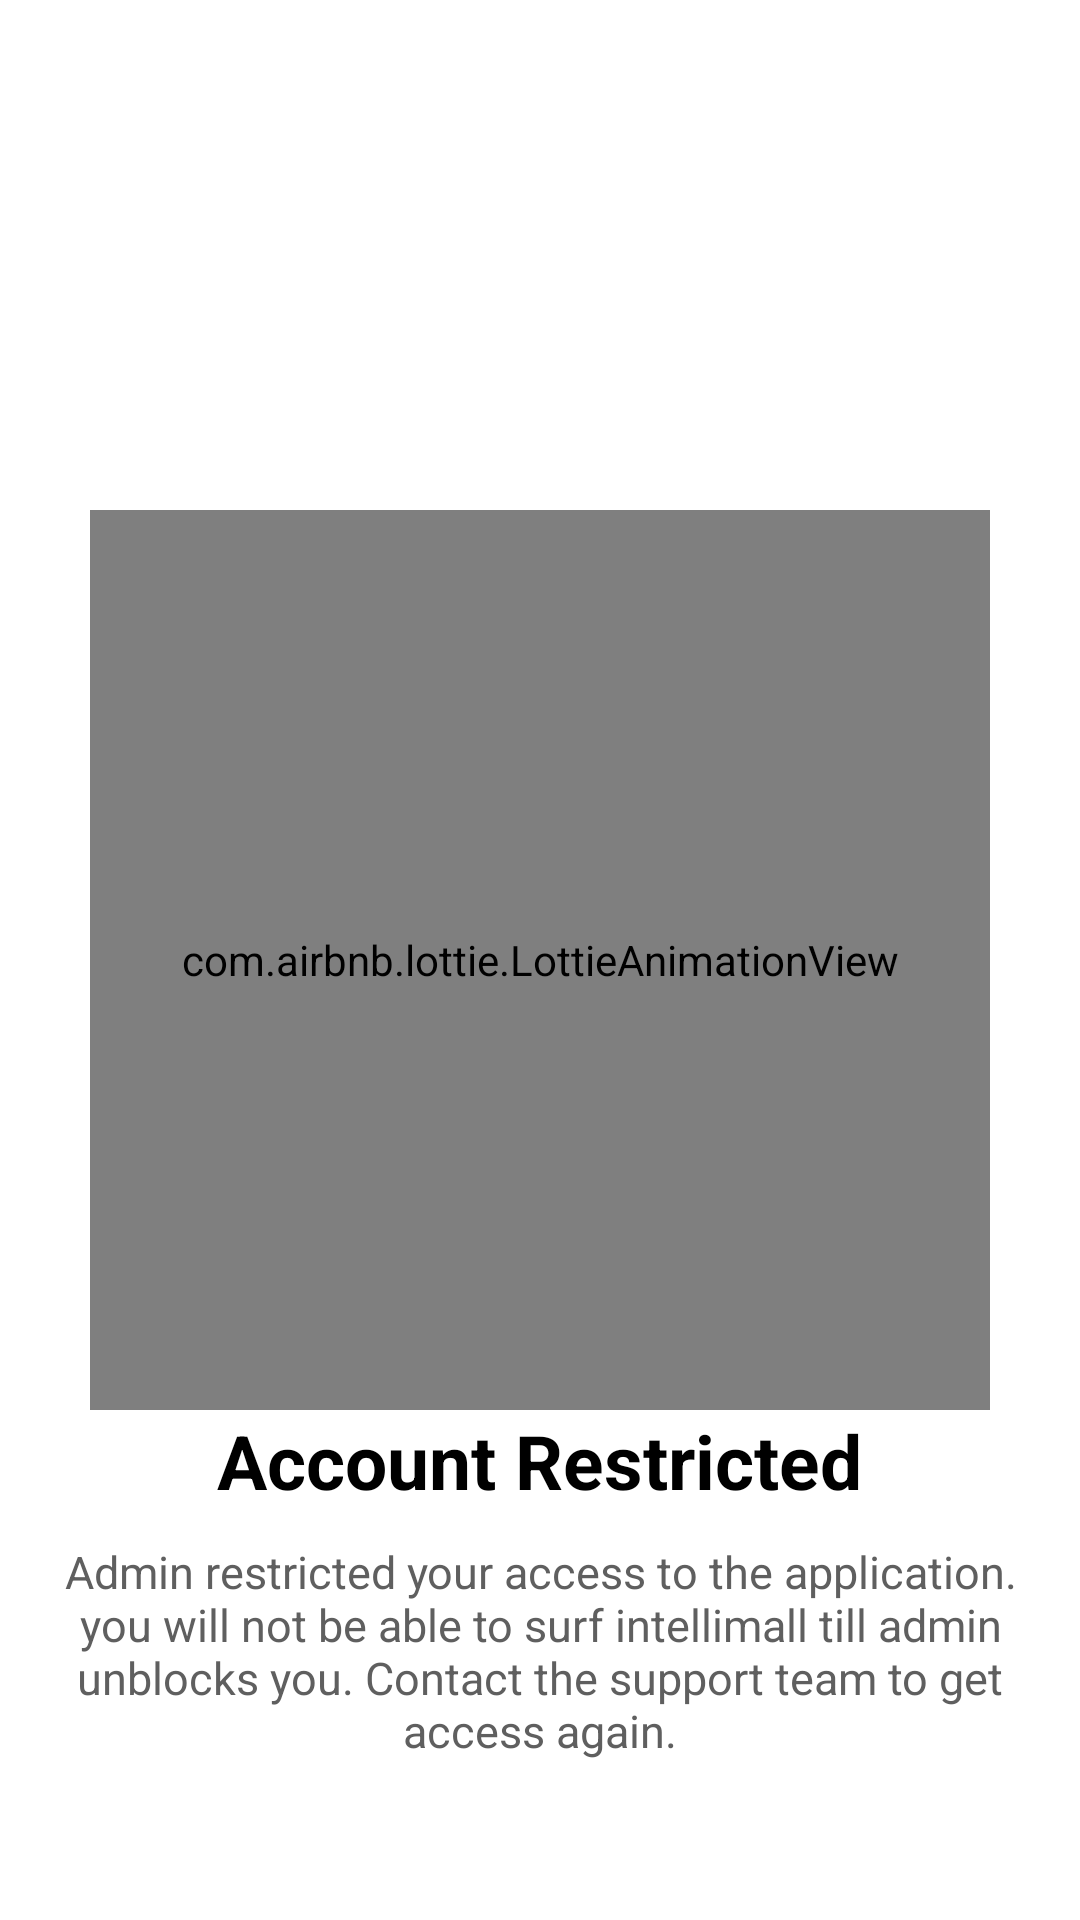

Reconstruct the res/layout file that produces this screen, plus the resources it refers to.
<!-- AndroidManifest.xml: application theme Theme.Intelimall -->
<!-- res/layout/activity_locked.xml -->
<?xml version="1.0" encoding="utf-8"?>
<RelativeLayout xmlns:android="http://schemas.android.com/apk/res/android"
    xmlns:app="http://schemas.android.com/apk/res-auto"
    xmlns:tools="http://schemas.android.com/tools"
    android:layout_width="match_parent"
    android:layout_height="match_parent"
    android:padding="20dp"
    tools:context=".views.LockedActivity">

    <com.airbnb.lottie.LottieAnimationView
        android:id="@+id/animationView"
        android:layout_width="300dp"
        android:layout_height="300dp"
        app:lottie_autoPlay="true"
        app:lottie_loop="false"
        android:layout_centerInParent="true"
        app:lottie_rawRes="@raw/locked" />

    <LinearLayout
        android:layout_width="match_parent"
        android:layout_height="match_parent"
        android:orientation="vertical"
        android:gravity="center_horizontal"
        android:layout_below="@id/animationView">

        <TextView
            android:layout_width="wrap_content"
            android:layout_height="wrap_content"
            android:text="@string/account_restricted"
            android:textSize="25sp"
            android:textStyle="bold"
            android:textColor="@color/black"
            android:layout_marginBottom="10dp"
            />

        <TextView
            android:layout_width="wrap_content"
            android:layout_height="wrap_content"
            android:text="@string/account_restricted_detail"
            android:textSize="15sp"
            android:gravity="center_horizontal"
            android:textColor="@color/grey"
            />

    </LinearLayout>

</RelativeLayout>
<!-- resources referenced by this layout -->
<resources>
  <color name="black">#FF000000</color>
  <color name="grey">#5F5F5F</color>
  <string name="account_restricted">Account Restricted</string>
  <string name="account_restricted_detail">Admin restricted your access to the application. you will not be able to surf intellimall till admin unblocks you. Contact the support team to get access again.</string>
  <style name="Theme.Intelimall" parent="Theme.MaterialComponents.Light.NoActionBar">
          
          <item name="colorPrimary">@color/purple_500</item>
          <item name="colorPrimaryVariant">@color/purple_700</item>
          <item name="colorOnPrimary">@color/white</item>
          
          <item name="colorSecondary">@color/teal_200</item>
          <item name="colorSecondaryVariant">@color/teal_700</item>
          <item name="colorOnSecondary">@color/black</item>
          
          //<item name="android:statusBarColor" tools:targetApi="l">?attr/colorPrimaryVariant</item>
          
      </style>
  <color name="purple_500">#FF9800</color>
  <color name="purple_700">#FF9800</color>
  <color name="white">#FFFFFFFF</color>
  <color name="teal_200">#FF03DAC5</color>
  <color name="teal_700">#FF018786</color>
</resources>
